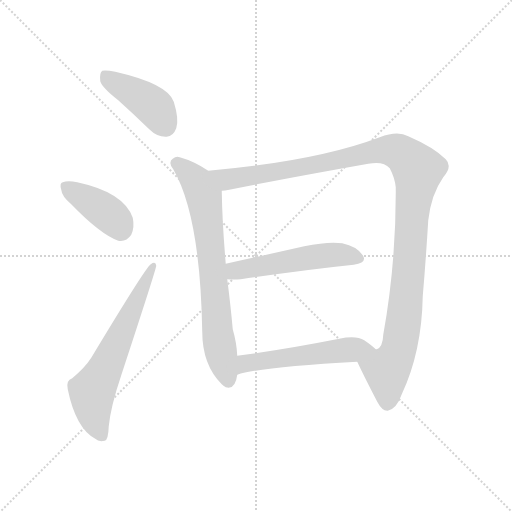
t = 0.00 s
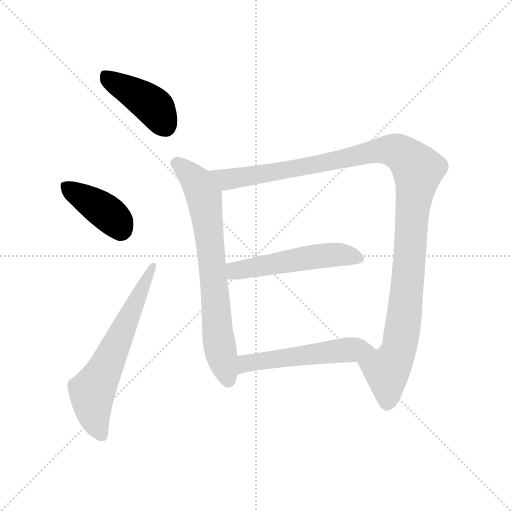
t = 1.16 s
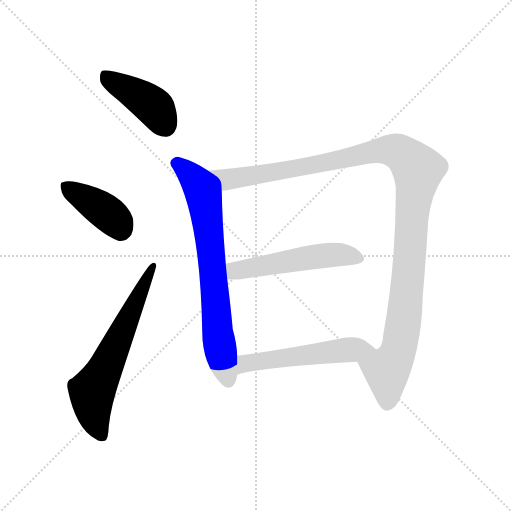
t = 2.33 s
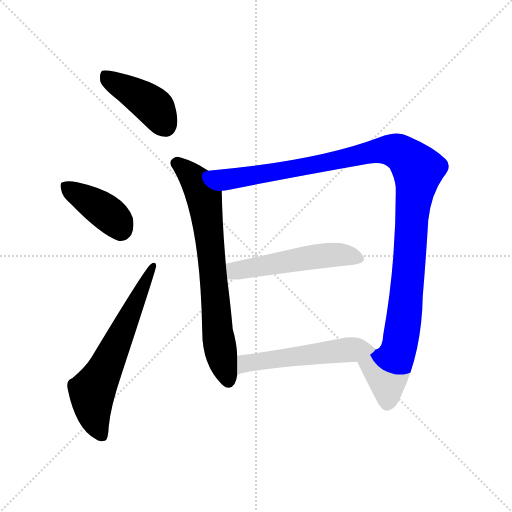
t = 3.49 s
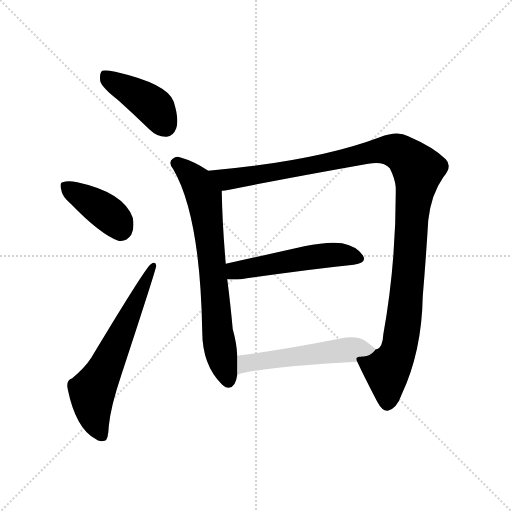
t = 4.65 s
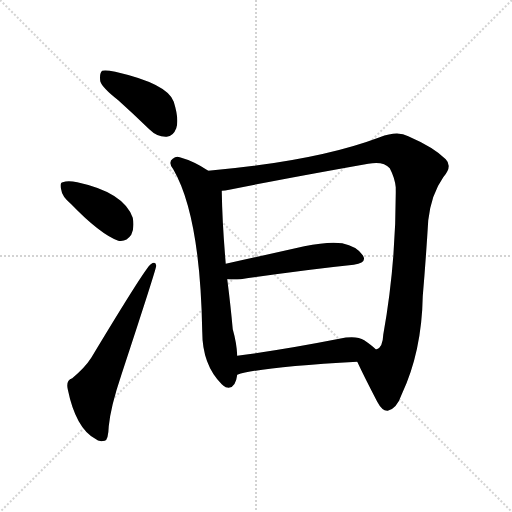
t = 5.82 s

The animated SVG that drew these frames (rendered in a browser with its animation timeline set to each time). Animation: 7 CSS @keyframes rules; one cycle of 5.82 s.

<svg version="1.1" viewBox="0 0 1024 1024" xmlns="http://www.w3.org/2000/svg">
  <g stroke="lightgray" stroke-dasharray="1,1" stroke-width="1" transform="scale(4, 4)">
    <line x1="0" y1="0" x2="256" y2="256"></line>
    <line x1="256" y1="0" x2="0" y2="256"></line>
    <line x1="128" y1="0" x2="128" y2="256"></line>
    <line x1="0" y1="128" x2="256" y2="128"></line>
  </g>
<g transform="scale(1, -1) translate(0, -900)">
   <style type="text/css">
    @keyframes keyframes0 {
      from {
       stroke: blue;
       stroke-dashoffset: 417;
       stroke-width: 128;
       }
       58% {
       animation-timing-function: step-end;
       stroke: blue;
       stroke-dashoffset: 0;
       stroke-width: 128;
       }
       to {
       stroke: black;
       stroke-width: 1024;
       }
       }
       #make-me-a-hanzi-animation-0 {
         animation: keyframes0 0.589355s both;
         animation-delay: 0.000000s;
         animation-timing-function: linear;
       }
    @keyframes keyframes1 {
      from {
       stroke: blue;
       stroke-dashoffset: 394;
       stroke-width: 128;
       }
       56% {
       animation-timing-function: step-end;
       stroke: blue;
       stroke-dashoffset: 0;
       stroke-width: 128;
       }
       to {
       stroke: black;
       stroke-width: 1024;
       }
       }
       #make-me-a-hanzi-animation-1 {
         animation: keyframes1 0.570638s both;
         animation-delay: 0.589355s;
         animation-timing-function: linear;
       }
    @keyframes keyframes2 {
      from {
       stroke: blue;
       stroke-dashoffset: 627;
       stroke-width: 128;
       }
       67% {
       animation-timing-function: step-end;
       stroke: blue;
       stroke-dashoffset: 0;
       stroke-width: 128;
       }
       to {
       stroke: black;
       stroke-width: 1024;
       }
       }
       #make-me-a-hanzi-animation-2 {
         animation: keyframes2 0.760254s both;
         animation-delay: 1.159993s;
         animation-timing-function: linear;
       }
    @keyframes keyframes3 {
      from {
       stroke: blue;
       stroke-dashoffset: 715;
       stroke-width: 128;
       }
       70% {
       animation-timing-function: step-end;
       stroke: blue;
       stroke-dashoffset: 0;
       stroke-width: 128;
       }
       to {
       stroke: black;
       stroke-width: 1024;
       }
       }
       #make-me-a-hanzi-animation-3 {
         animation: keyframes3 0.831868s both;
         animation-delay: 1.920247s;
         animation-timing-function: linear;
       }
    @keyframes keyframes4 {
      from {
       stroke: blue;
       stroke-dashoffset: 1165;
       stroke-width: 128;
       }
       79% {
       animation-timing-function: step-end;
       stroke: blue;
       stroke-dashoffset: 0;
       stroke-width: 128;
       }
       to {
       stroke: black;
       stroke-width: 1024;
       }
       }
       #make-me-a-hanzi-animation-4 {
         animation: keyframes4 1.198079s both;
         animation-delay: 2.752116s;
         animation-timing-function: linear;
       }
    @keyframes keyframes5 {
      from {
       stroke: blue;
       stroke-dashoffset: 516;
       stroke-width: 128;
       }
       63% {
       animation-timing-function: step-end;
       stroke: blue;
       stroke-dashoffset: 0;
       stroke-width: 128;
       }
       to {
       stroke: black;
       stroke-width: 1024;
       }
       }
       #make-me-a-hanzi-animation-5 {
         animation: keyframes5 0.669922s both;
         animation-delay: 3.950195s;
         animation-timing-function: linear;
       }
    @keyframes keyframes6 {
      from {
       stroke: blue;
       stroke-dashoffset: 532;
       stroke-width: 128;
       }
       63% {
       animation-timing-function: step-end;
       stroke: blue;
       stroke-dashoffset: 0;
       stroke-width: 128;
       }
       to {
       stroke: black;
       stroke-width: 1024;
       }
       }
       #make-me-a-hanzi-animation-6 {
         animation: keyframes6 0.682943s both;
         animation-delay: 4.620117s;
         animation-timing-function: linear;
       }
</style>
<path d="M 236.5 699.5 Q 266.5 672.5 298.5 641.5 Q 314.5 625.5 333.5 626.5 Q 346.5 627.5 352.5 643.5 Q 358.5 661.5 347.5 696.5 Q 335.5 732.5 230.5 756.5 Q 211.5 760.5 204.5 758.5 Q 198.5 754.5 200.5 737.5 Q 204.5 724.5 236.5 699.5 Z" fill="lightgray"></path> 
<path d="M 142.5 491.5 Q 200.5 431.5 236.5 418.5 Q 252.5 415.5 262.5 430.5 Q 269.5 445.5 265.5 464.5 Q 247.5 515.5 154.5 535.5 Q 135.5 539.5 125.5 535.5 Q 118.5 534.5 122.5 520.5 Q 123.5 507.5 142.5 491.5 Z" fill="lightgray"></path> 
<path d="M 144.5 143.5 Q 131.5 139.5 135.5 121.5 Q 151.5 43.5 190.5 22.5 Q 197.5 15.5 209.5 18.5 Q 216.5 19.5 217.5 47.5 Q 221.5 87.5 242.5 149.5 Q 312.5 362.5 312.5 368.5 Q 311.5 378.5 301.5 371.5 Q 291.5 365.5 182.5 184.5 Q 170.5 165.5 144.5 143.5 Z" fill="lightgray"></path> 
<path d="M 416.5 558.5 Q 388.5 577.5 359.5 585.5 Q 352.5 588.5 345.5 582.5 Q 335.5 575.5 346.5 561.5 Q 400.5 468.5 404.5 236.5 Q 404.5 170.5 443.5 131.5 Q 446.5 128.5 451.5 125.5 Q 470.5 119.5 474.5 150.5 L 474.5 188.5 Q 473.5 213.5 465.5 241.5 Q 461.5 286.5 454.5 341.5 L 451.5 372.5 Q 444.5 453.5 443.5 518.5 C 443.5 541.5 441.5 542.5 416.5 558.5 Z" fill="lightgray"></path> 
<path d="M 714.5 176.5 Q 727.5 148.5 754.5 96.5 Q 764.5 77.5 775.5 78.5 Q 793.5 82.5 803.5 111.5 Q 843.5 196.5 845.5 307.5 Q 851.5 377.5 856.5 459.5 Q 862.5 511.5 886.5 545.5 Q 905.5 567.5 891.5 581.5 Q 867.5 605.5 816.5 627.5 Q 795.5 639.5 759.5 625.5 Q 632.5 577.5 416.5 558.5 C 386.5 555.5 413.5 513.5 443.5 518.5 Q 449.5 518.5 458.5 520.5 Q 567.5 542.5 736.5 572.5 Q 766.5 578.5 779.5 563.5 Q 789.5 544.5 791.5 525.5 Q 792.5 375.5 766.5 230.5 Q 765.5 205.5 753.5 201.5 L 751.5 201.5 C 735.5 176.5 705.5 195.5 714.5 176.5 Z" fill="lightgray"></path> 
<path d="M 454.5 341.5 Q 466.5 340.5 481.5 341.5 Q 611.5 360.5 707.5 370.5 Q 735.5 374.5 725.5 389.5 Q 713.5 407.5 684.5 413.5 Q 656.5 417.5 608.5 407.5 Q 524.5 388.5 451.5 372.5 C 422.5 366.5 424.5 343.5 454.5 341.5 Z" fill="lightgray"></path> 
<path d="M 474.5 150.5 Q 517.5 165.5 714.5 176.5 C 744.5 178.5 773.5 181.5 751.5 201.5 Q 744.5 208.5 728.5 219.5 Q 712.5 229.5 678.5 222.5 Q 566.5 200.5 474.5 188.5 C 444.5 184.5 445.5 141.5 474.5 150.5 Z" fill="lightgray"></path> 
      <clipPath id="make-me-a-hanzi-clip-0">
      <path d="M 236.5 699.5 Q 266.5 672.5 298.5 641.5 Q 314.5 625.5 333.5 626.5 Q 346.5 627.5 352.5 643.5 Q 358.5 661.5 347.5 696.5 Q 335.5 732.5 230.5 756.5 Q 211.5 760.5 204.5 758.5 Q 198.5 754.5 200.5 737.5 Q 204.5 724.5 236.5 699.5 Z" fill="lightgray"></path>
      </clipPath>
      <path clip-path="url(#make-me-a-hanzi-clip-0)" d="M 209.5 750.5 L 303.5 690.5 L 330.5 648.5 " fill="none" id="make-me-a-hanzi-animation-0" stroke-dasharray="289 578" stroke-linecap="round"></path>

      <clipPath id="make-me-a-hanzi-clip-1">
      <path d="M 142.5 491.5 Q 200.5 431.5 236.5 418.5 Q 252.5 415.5 262.5 430.5 Q 269.5 445.5 265.5 464.5 Q 247.5 515.5 154.5 535.5 Q 135.5 539.5 125.5 535.5 Q 118.5 534.5 122.5 520.5 Q 123.5 507.5 142.5 491.5 Z" fill="lightgray"></path>
      </clipPath>
      <path clip-path="url(#make-me-a-hanzi-clip-1)" d="M 133.5 526.5 L 217.5 471.5 L 241.5 442.5 " fill="none" id="make-me-a-hanzi-animation-1" stroke-dasharray="266 532" stroke-linecap="round"></path>

      <clipPath id="make-me-a-hanzi-clip-2">
      <path d="M 144.5 143.5 Q 131.5 139.5 135.5 121.5 Q 151.5 43.5 190.5 22.5 Q 197.5 15.5 209.5 18.5 Q 216.5 19.5 217.5 47.5 Q 221.5 87.5 242.5 149.5 Q 312.5 362.5 312.5 368.5 Q 311.5 378.5 301.5 371.5 Q 291.5 365.5 182.5 184.5 Q 170.5 165.5 144.5 143.5 Z" fill="lightgray"></path>
      </clipPath>
      <path clip-path="url(#make-me-a-hanzi-clip-2)" d="M 203.5 28.5 L 187.5 69.5 L 184.5 116.5 L 306.5 368.5 " fill="none" id="make-me-a-hanzi-animation-2" stroke-dasharray="499 998" stroke-linecap="round"></path>

      <clipPath id="make-me-a-hanzi-clip-3">
      <path d="M 416.5 558.5 Q 388.5 577.5 359.5 585.5 Q 352.5 588.5 345.5 582.5 Q 335.5 575.5 346.5 561.5 Q 400.5 468.5 404.5 236.5 Q 404.5 170.5 443.5 131.5 Q 446.5 128.5 451.5 125.5 Q 470.5 119.5 474.5 150.5 L 474.5 188.5 Q 473.5 213.5 465.5 241.5 Q 461.5 286.5 454.5 341.5 L 451.5 372.5 Q 444.5 453.5 443.5 518.5 C 443.5 541.5 441.5 542.5 416.5 558.5 Z" fill="lightgray"></path>
      </clipPath>
      <path clip-path="url(#make-me-a-hanzi-clip-3)" d="M 353.5 572.5 L 393.5 535.5 L 407.5 507.5 L 436.5 226.5 L 456.5 138.5 " fill="none" id="make-me-a-hanzi-animation-3" stroke-dasharray="587 1174" stroke-linecap="round"></path>

      <clipPath id="make-me-a-hanzi-clip-4">
      <path d="M 714.5 176.5 Q 727.5 148.5 754.5 96.5 Q 764.5 77.5 775.5 78.5 Q 793.5 82.5 803.5 111.5 Q 843.5 196.5 845.5 307.5 Q 851.5 377.5 856.5 459.5 Q 862.5 511.5 886.5 545.5 Q 905.5 567.5 891.5 581.5 Q 867.5 605.5 816.5 627.5 Q 795.5 639.5 759.5 625.5 Q 632.5 577.5 416.5 558.5 C 386.5 555.5 413.5 513.5 443.5 518.5 Q 449.5 518.5 458.5 520.5 Q 567.5 542.5 736.5 572.5 Q 766.5 578.5 779.5 563.5 Q 789.5 544.5 791.5 525.5 Q 792.5 375.5 766.5 230.5 Q 765.5 205.5 753.5 201.5 L 751.5 201.5 C 735.5 176.5 705.5 195.5 714.5 176.5 Z" fill="lightgray"></path>
      </clipPath>
      <path clip-path="url(#make-me-a-hanzi-clip-4)" d="M 426.5 557.5 L 434.5 548.5 L 460.5 541.5 L 776.5 600.5 L 808.5 589.5 L 830.5 567.5 L 835.5 559.5 L 810.5 284.5 L 796.5 196.5 L 773.5 155.5 L 774.5 93.5 " fill="none" id="make-me-a-hanzi-animation-4" stroke-dasharray="1037 2074" stroke-linecap="round"></path>

      <clipPath id="make-me-a-hanzi-clip-5">
      <path d="M 454.5 341.5 Q 466.5 340.5 481.5 341.5 Q 611.5 360.5 707.5 370.5 Q 735.5 374.5 725.5 389.5 Q 713.5 407.5 684.5 413.5 Q 656.5 417.5 608.5 407.5 Q 524.5 388.5 451.5 372.5 C 422.5 366.5 424.5 343.5 454.5 341.5 Z" fill="lightgray"></path>
      </clipPath>
      <path clip-path="url(#make-me-a-hanzi-clip-5)" d="M 461.5 349.5 L 470.5 358.5 L 622.5 386.5 L 676.5 391.5 L 713.5 382.5 " fill="none" id="make-me-a-hanzi-animation-5" stroke-dasharray="388 776" stroke-linecap="round"></path>

      <clipPath id="make-me-a-hanzi-clip-6">
      <path d="M 474.5 150.5 Q 517.5 165.5 714.5 176.5 C 744.5 178.5 773.5 181.5 751.5 201.5 Q 744.5 208.5 728.5 219.5 Q 712.5 229.5 678.5 222.5 Q 566.5 200.5 474.5 188.5 C 444.5 184.5 445.5 141.5 474.5 150.5 Z" fill="lightgray"></path>
      </clipPath>
      <path clip-path="url(#make-me-a-hanzi-clip-6)" d="M 475.5 156.5 L 491.5 173.5 L 513.5 177.5 L 690.5 200.5 L 742.5 200.5 " fill="none" id="make-me-a-hanzi-animation-6" stroke-dasharray="404 808" stroke-linecap="round"></path>

</g>
</svg>
